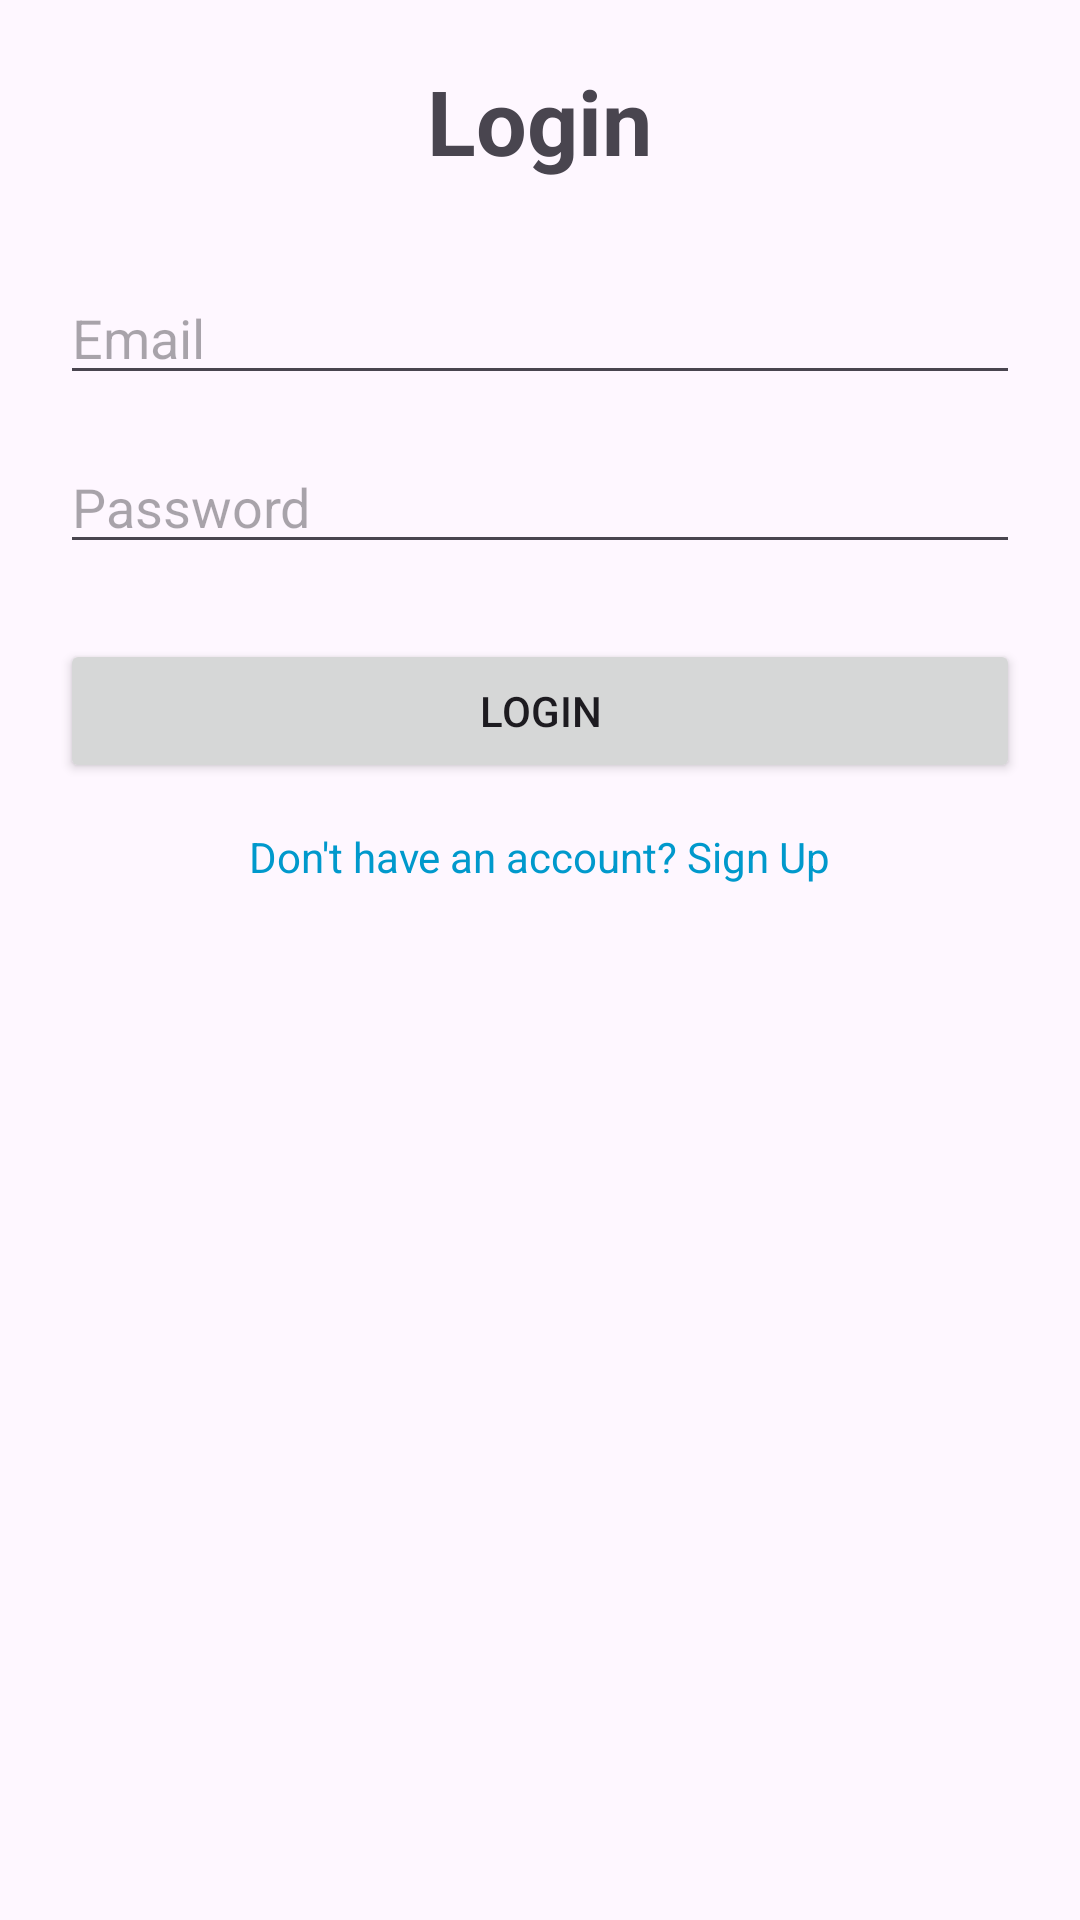

This screen was rendered from an Android layout file. Write that file and the resources it references.
<!-- AndroidManifest.xml: application theme Theme.EdugramProject -->
<!-- res/layout/activity_login.xml -->
<?xml version="1.0" encoding="utf-8"?>
<ScrollView xmlns:android="http://schemas.android.com/apk/res/android"
    android:layout_width="match_parent"
    android:layout_height="match_parent"
    android:padding="20dp">

    <LinearLayout
        android:orientation="vertical"
        android:layout_width="match_parent"
        android:layout_height="wrap_content"
        android:gravity="center_horizontal">

        <TextView
            android:text="Login"
            android:textSize="30sp"
            android:textStyle="bold"
            android:layout_marginBottom="30dp"
            android:layout_width="wrap_content"
            android:layout_height="wrap_content"/>

        <EditText
            android:id="@+id/etEmail"
            android:hint="Email"
            android:inputType="textEmailAddress"
            android:layout_width="match_parent"
            android:layout_height="wrap_content"/>

        <EditText
            android:id="@+id/etPassword"
            android:hint="Password"
            android:inputType="textPassword"
            android:layout_marginTop="15dp"
            android:layout_width="match_parent"
            android:layout_height="wrap_content"/>

        <Button
            android:id="@+id/btnLogin"
            android:text="Login"
            android:layout_marginTop="25dp"
            android:layout_width="match_parent"
            android:layout_height="wrap_content"/>

        <TextView
            android:id="@+id/tvSignup"
            android:text="Don't have an account? Sign Up"
            android:layout_marginTop="15dp"
            android:textColor="@android:color/holo_blue_dark"
            android:layout_width="wrap_content"
            android:layout_height="wrap_content"/>

    </LinearLayout>
</ScrollView>
<!-- resources referenced by this layout -->
<resources>
  <style name="Theme.EdugramProject" parent="Base.Theme.EdugramProject" />
  <style name="Base.Theme.EdugramProject" parent="Theme.Material3.DayNight.NoActionBar">
          
          
      </style>
</resources>
